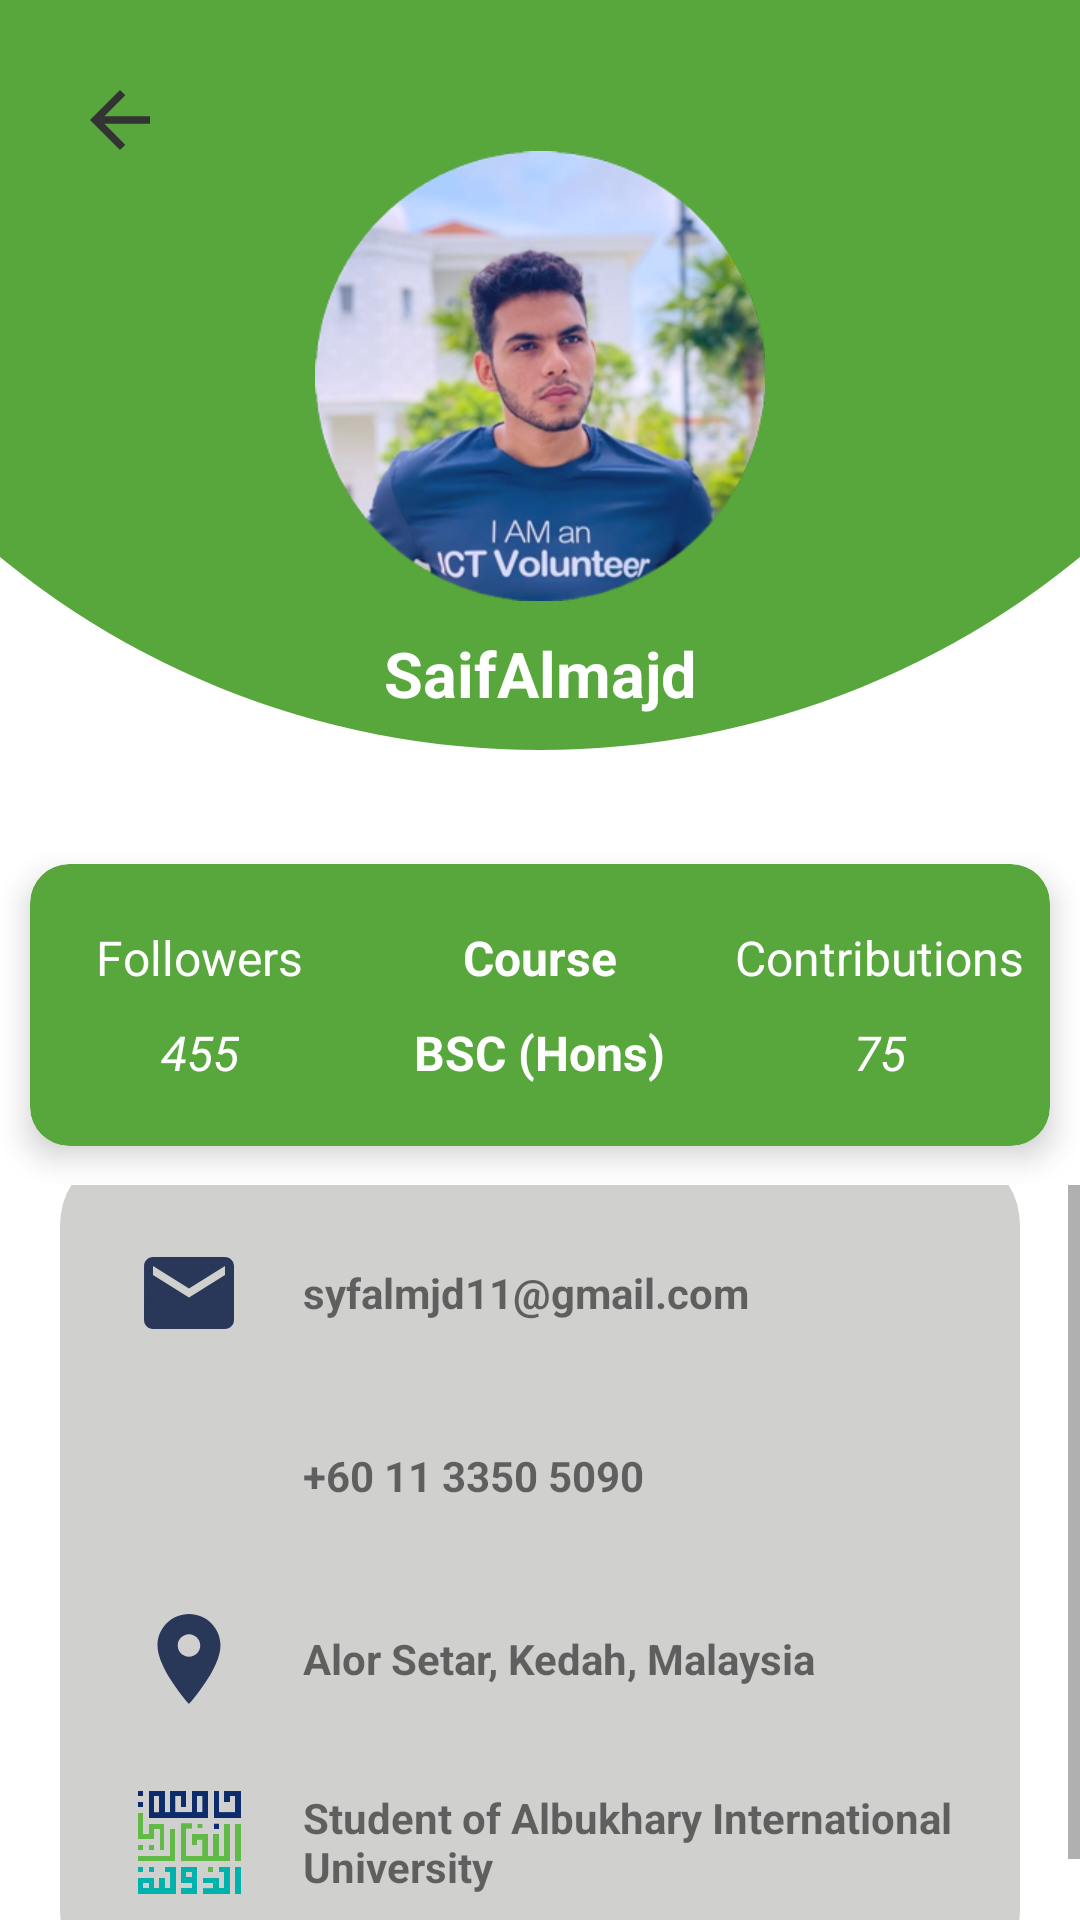

Android layout source for this screen:
<!-- AndroidManifest.xml: application theme AppTheme -->
<!-- res/layout/activity_founder.xml -->
<?xml version="1.0" encoding="utf-8"?>
<LinearLayout xmlns:android="http://schemas.android.com/apk/res/android"
    xmlns:app="http://schemas.android.com/apk/res-auto"
    xmlns:tools="http://schemas.android.com/tools"
    android:layout_width="match_parent"
    android:layout_height="match_parent"
    android:background="@color/white"
    android:orientation="vertical"
    tools:context=".activity.founder">

    <RelativeLayout
        android:layout_width="match_parent"
        android:layout_height="wrap_content">

        <LinearLayout
            android:layout_width="match_parent"
            android:layout_height="250dp"
            android:background="@drawable/half_circle"
            android:orientation="vertical">

            <ImageButton
                android:id="@+id/backbtnFounder"
                android:layout_width="80dp"
                android:layout_height="80dp"
                android:background="@android:color/transparent"
                android:src="@drawable/arrow_back" />

            <ImageView
                android:layout_width="150dp"
                android:layout_height="150dp"
                android:layout_gravity="center_horizontal"
                android:layout_marginTop="-30dp"
                android:background="#00000000"
                android:src="@drawable/saifalmajd" />

            <TextView
                android:layout_width="wrap_content"
                android:layout_height="wrap_content"
                android:layout_gravity="center_horizontal"
                android:layout_marginTop="10dp"
                android:text="SaifAlmajd"
                android:textColor="#fff"
                android:textSize="21sp"
                android:textStyle="bold" />

        </LinearLayout>

        <androidx.cardview.widget.CardView
            android:id="@+id/founderCardview"
            android:layout_width="400dp"
            android:layout_height="120dp"
            android:layout_centerHorizontal="true"
            android:layout_marginTop="275dp"
            app:cardBackgroundColor="#58A73D"
            app:cardCornerRadius="13dp"
            app:cardElevation="6dp"
            app:cardPreventCornerOverlap="true"
            app:cardUseCompatPadding="true">>

            <LinearLayout
                android:layout_width="match_parent"
                android:layout_height="match_parent"
                android:orientation="horizontal"
                android:weightSum="3">

                <LinearLayout
                    android:layout_width="0dp"
                    android:layout_height="match_parent"
                    android:layout_weight="1"
                    android:gravity="center"
                    android:orientation="vertical">

                    <TextView
                        android:layout_width="wrap_content"
                        android:layout_height="wrap_content"
                        android:text="Followers"
                        android:textColor="@color/white"
                        android:textSize="16sp" />

                    <TextView
                        android:layout_width="wrap_content"
                        android:layout_height="wrap_content"
                        android:paddingTop="10dp"
                        android:text="455"
                        android:textColor="#FFFFFF"
                        android:textSize="16sp"
                        android:textStyle="italic" />

                </LinearLayout>

                <LinearLayout
                    android:id="@+id/course"
                    android:layout_width="0dp"
                    android:layout_height="match_parent"
                    android:layout_weight="1"
                    android:gravity="center"
                    android:orientation="vertical">

                    <TextView
                        android:layout_width="wrap_content"
                        android:layout_height="wrap_content"
                        android:text="Course"
                        android:textColor="@color/white"
                        android:textSize="16sp"
                        android:textStyle="bold" />

                    <TextView
                        android:layout_width="wrap_content"
                        android:layout_height="wrap_content"
                        android:paddingTop="10dp"
                        android:text="BSC (Hons)"
                        android:textColor="@color/white"
                        android:textSize="16sp"
                        android:textStyle="bold" />

                </LinearLayout>

                <LinearLayout
                    android:layout_width="0dp"
                    android:layout_height="match_parent"
                    android:layout_weight="1"
                    android:gravity="center"
                    android:orientation="vertical">

                    <TextView
                        android:layout_width="wrap_content"

                        android:layout_height="wrap_content"
                        android:text="Contributions"
                        android:textColor="@color/white"
                        android:textSize="16sp" />

                    <TextView
                        android:layout_width="wrap_content"
                        android:layout_height="wrap_content"
                        android:paddingTop="10dp"
                        android:text="75"
                        android:textColor="@color/white"
                        android:textSize="16sp"
                        android:textStyle="italic" />

                </LinearLayout>
            </LinearLayout>

        </androidx.cardview.widget.CardView>
    </RelativeLayout>

    <ScrollView
        android:layout_width="match_parent"
        android:layout_height="match_parent">

        <LinearLayout
            android:layout_width="match_parent"
            android:layout_height="wrap_content"
            android:layout_gravity="center"
            android:layout_marginLeft="20dp"
            android:layout_marginTop="25dp"
            android:layout_marginRight="20dp"
            android:layout_marginBottom="20dp"
            android:background="@drawable/search_bg"
            android:backgroundTint="#D0D0CF"
            android:orientation="vertical">

            <LinearLayout
                android:id="@+id/contactEmail"
                android:layout_width="match_parent"
                android:layout_height="wrap_content"
                android:layout_marginTop="30dp"
                android:orientation="horizontal"
                android:paddingLeft="25dp">

                <ImageView
                    android:layout_width="36dp"
                    android:layout_height="36dp"
                    android:src="@drawable/ic_email_24dp" />

                <TextView
                    android:layout_width="wrap_content"
                    android:layout_height="wrap_content"
                    android:layout_gravity="center_vertical"
                    android:paddingLeft="20dp"
                    android:text="syfalmjd11@gmail.com"
                    android:textStyle="bold" />
            </LinearLayout>

            <LinearLayout
                android:layout_width="match_parent"
                android:layout_height="wrap_content"
                android:layout_marginTop="25dp"
                android:orientation="horizontal"
                android:paddingLeft="25dp">

                <ImageView
                    android:layout_width="36dp"
                    android:layout_height="36dp"
                    android:src="@drawable/ic_call_24dp" />

                <TextView
                    android:layout_width="wrap_content"
                    android:layout_height="wrap_content"
                    android:layout_gravity="center_vertical"
                    android:paddingLeft="20dp"
                    android:text="+60 11 3350 5090"
                    android:textStyle="bold" />
            </LinearLayout>

            <LinearLayout
                android:layout_width="match_parent"
                android:layout_height="wrap_content"
                android:layout_marginTop="25dp"
                android:orientation="horizontal"
                android:paddingLeft="25dp">

                <ImageView
                    android:layout_width="36dp"
                    android:layout_height="36dp"
                    android:src="@drawable/ic_location_24dp" />

                <TextView
                    android:layout_width="wrap_content"
                    android:layout_height="wrap_content"
                    android:layout_gravity="center_vertical"
                    android:paddingLeft="20dp"
                    android:text="Alor Setar, Kedah, Malaysia"
                    android:textStyle="bold" />
            </LinearLayout>

            <LinearLayout
                android:id="@+id/aiu"
                android:layout_width="match_parent"
                android:layout_height="wrap_content"
                android:layout_marginTop="25dp"
                android:layout_marginBottom="30dp"
                android:orientation="horizontal"
                android:paddingLeft="25dp">

                <ImageView
                    android:layout_width="36dp"
                    android:layout_height="36dp"
                    android:src="@drawable/aiu_logo" />

                <TextView
                    android:layout_width="wrap_content"
                    android:layout_height="wrap_content"
                    android:layout_gravity="center_vertical"
                    android:paddingLeft="20dp"
                    android:text="Student of Albukhary International University"
                    android:textStyle="bold" />
            </LinearLayout>
        </LinearLayout>
    </ScrollView>

</LinearLayout>
<!-- resources referenced by this layout -->
<resources>
  <color name="white">#FFFFFFFF</color>
  <!-- drawable aiu_logo: png bitmap (drawable, 19769 bytes) -->
  <!-- drawable arrow_back (drawable) -->
  <vector xmlns:android="http://schemas.android.com/apk/res/android"
      android:width="30dp"
      android:height="30dp"
      android:tint="#333333"
      android:viewportWidth="24.0"
      android:viewportHeight="24.0">
      <path
          android:fillColor="#FF000000"
          android:pathData="M20,11H7.83l5.59,-5.59L12,4l-8,8 8,8 1.41,-1.41L7.83,13H20v-2z" />
  </vector>
  <!-- drawable half_circle (drawable) -->
  <?xml version="1.0" encoding="utf-8"?>
  <layer-list xmlns:android="http://schemas.android.com/apk/res/android">
  
      <item
  
          android:bottom="0dp"
          android:left="-100dp"
          android:right="-100dp"
          android:top="-300dp">
          <shape xmlns:android="http://schemas.android.com/apk/res/android"
              android:shape="oval">
  
              <solid android:color="#58A73D" />
          </shape>
      </item>
  
  </layer-list>
  <!-- drawable ic_email_24dp (drawable) -->
  <vector xmlns:android="http://schemas.android.com/apk/res/android"
      android:width="24dp"
      android:height="24dp"
      android:tint="#293859"
      android:viewportWidth="24.0"
      android:viewportHeight="24.0">
      <path
          android:fillColor="#FF000000"
          android:pathData="M20,4L4,4c-1.1,0 -1.99,0.9 -1.99,2L2,18c0,1.1 0.9,2 2,2h16c1.1,0 2,-0.9 2,-2L22,6c0,-1.1 -0.9,-2 -2,-2zM20,8l-8,5 -8,-5L4,6l8,5 8,-5v2z" />
  </vector>
  <!-- drawable ic_location_24dp (drawable) -->
  <vector xmlns:android="http://schemas.android.com/apk/res/android"
      android:width="24dp"
      android:height="24dp"
      android:tint="#293859"
      android:viewportWidth="24.0"
      android:viewportHeight="24.0">
      <path
          android:fillColor="#FF000000"
          android:pathData="M12,2C8.13,2 5,5.13 5,9c0,5.25 7,13 7,13s7,-7.75 7,-13c0,-3.87 -3.13,-7 -7,-7zM12,11.5c-1.38,0 -2.5,-1.12 -2.5,-2.5s1.12,-2.5 2.5,-2.5 2.5,1.12 2.5,2.5 -1.12,2.5 -2.5,2.5z" />
  </vector>
  <!-- drawable saifalmajd: png bitmap (drawable, 120094 bytes) -->
  <!-- drawable search_bg (drawable) -->
  <?xml version="1.0" encoding="utf-8"?>
  <shape xmlns:android="http://schemas.android.com/apk/res/android">
  
      <stroke
          android:width="1dp"
          android:color="#D1CDCD" />
  
      <corners
          android:bottomLeftRadius="25dp"
          android:bottomRightRadius="25dp"
          android:topLeftRadius="25dp"
          android:topRightRadius="25dp" />
  
  </shape>
  <style name="AppTheme" parent="Theme.AppCompat.Light.NoActionBar">
          
          <item name="colorPrimary">@color/colorPrimary</item>
          <item name="colorPrimaryDark">@color/colorPrimaryDark</item>
          <item name="colorAccent">@color/colorAccent</item>
          <item name="colorOnPrimary">@color/white</item>
      </style>
  <color name="colorPrimary">#3BFC72</color>
  <color name="colorPrimaryDark">#275529</color>
  <color name="colorAccent">#547132</color>
</resources>
